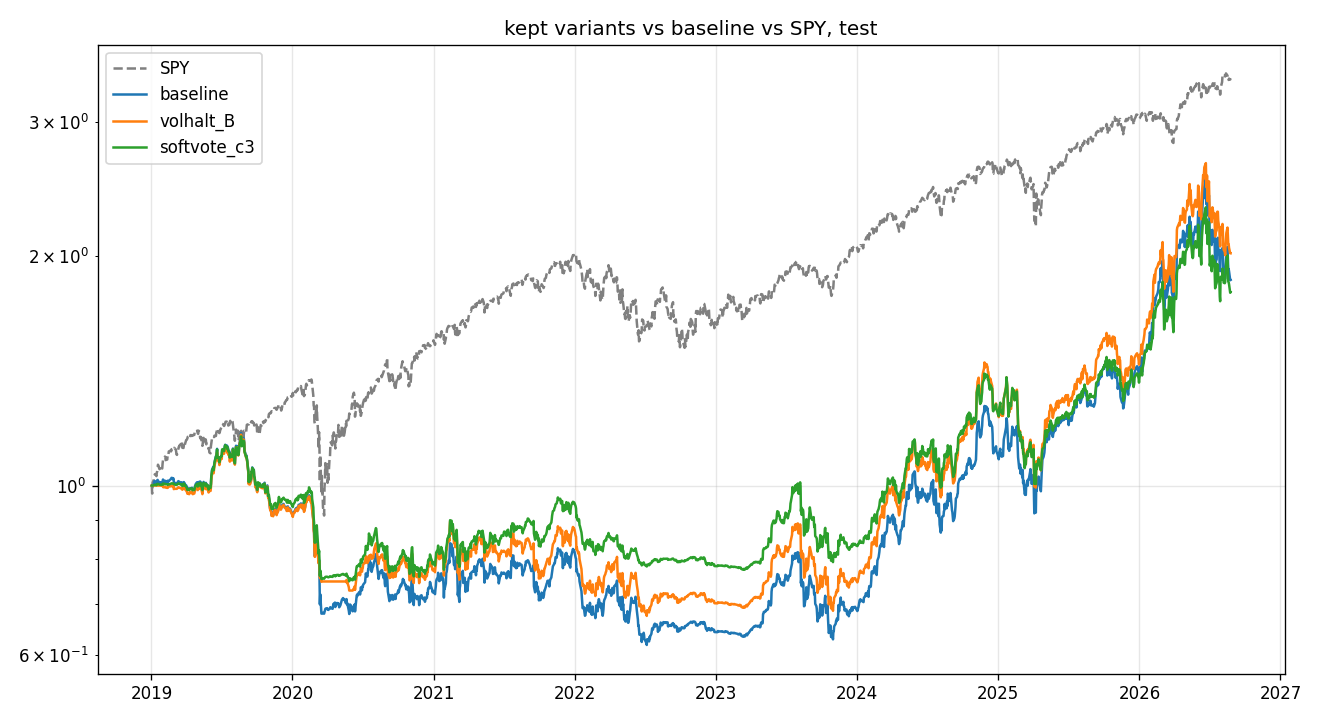

Source data for this figure (header and first rows):
, total_return, ann_return, max_drawdown, n_trades, win_rate, avg_winner, avg_loser, avg_trade, t_stat, avg_invested
baseline, 0.8616, 0.08489, -0.473, 244.0, 0.3443, 0.3121, -0.1043, 0.03906, 1.865, 0.7551
volhalt_B, 1.018, 0.0964, -0.4219, 231.0, 0.355, 0.3142, -0.1035, 0.04479, 2.057, 0.7256
softvote_c3, 0.7949, 0.07972, -0.3545, 260.0, 0.35, 0.3077, -0.102, 0.04137, 2.103, 0.6386
